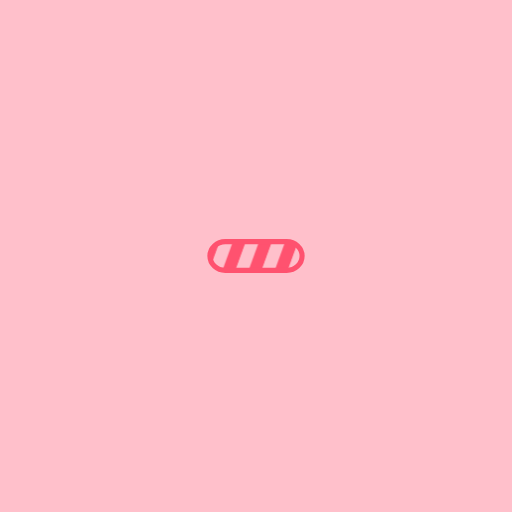
t = 0.00 s
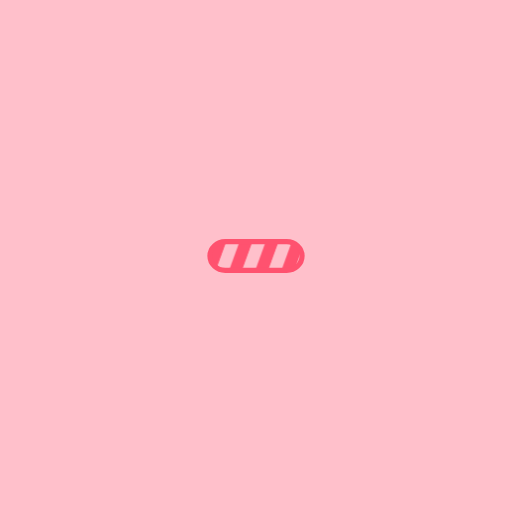
t = 0.25 s
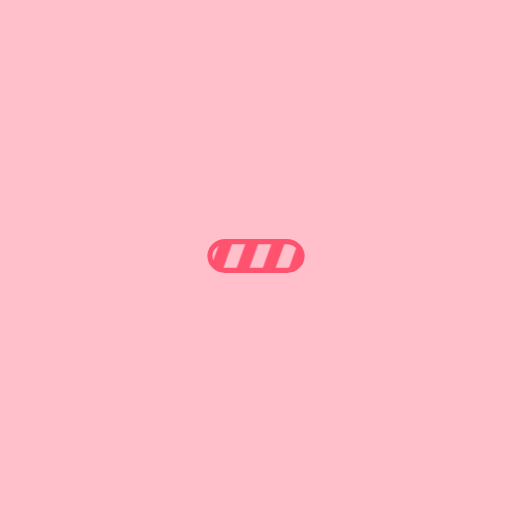
t = 0.50 s
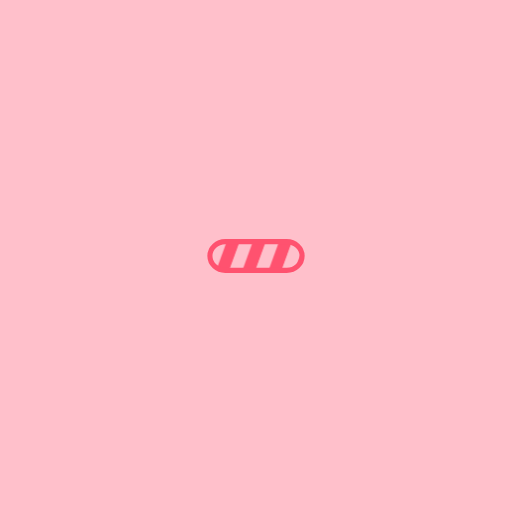
t = 0.75 s

The animated SVG that drew these frames (rendered in a browser with its animation timeline set to each time). Animation: 1 SMIL element (animateTransform=1); one cycle of 1.00 s, repeats indefinitely.

<svg width="80px"  height="80px"  xmlns="http://www.w3.org/2000/svg" viewBox="-200 -200 500 500" preserveAspectRatio="xMidYMid" class="lds-stripe" style="background: rgb(255, 192, 203) none repeat scroll 0% 0%;">
    <defs>
      <pattern id="blah" patternUnits="userSpaceOnUse" x="0" y="0" width="100" height="100">
        <g transform="translate(7.8 0)">
          <g transform="rotate(20 50 50) scale(1.2)">
            <rect x="-20" y="-10" width="10" height="120" ng-attr-fill="{{config.c1}}" fill="#ff526f"></rect>
            <rect x="-10" y="-10" width="10" height="120" ng-attr-fill="{{config.c2}}" fill="#ffc0cb"></rect>
            <rect x="0" y="-10" width="10" height="120" ng-attr-fill="{{config.c1}}" fill="#ff526f"></rect>
            <rect x="10" y="-10" width="10" height="120" ng-attr-fill="{{config.c2}}" fill="#ffc0cb"></rect>
            <rect x="20" y="-10" width="10" height="120" ng-attr-fill="{{config.c1}}" fill="#ff526f"></rect>
            <rect x="30" y="-10" width="10" height="120" ng-attr-fill="{{config.c2}}" fill="#ffc0cb"></rect>
            <rect x="40" y="-10" width="10" height="120" ng-attr-fill="{{config.c1}}" fill="#ff526f"></rect>
            <rect x="50" y="-10" width="10" height="120" ng-attr-fill="{{config.c2}}" fill="#ffc0cb"></rect>
            <rect x="60" y="-10" width="10" height="120" ng-attr-fill="{{config.c1}}" fill="#ff526f"></rect>
            <rect x="70" y="-10" width="10" height="120" ng-attr-fill="{{config.c2}}" fill="#ffc0cb"></rect>
            <rect x="80" y="-10" width="10" height="120" ng-attr-fill="{{config.c1}}" fill="#ff526f"></rect>
            <rect x="90" y="-10" width="10" height="120" ng-attr-fill="{{config.c2}}" fill="#ffc0cb"></rect>
            <rect x="100" y="-10" width="10" height="120" ng-attr-fill="{{config.c1}}" fill="#ff526f"></rect>
            <rect x="110" y="-10" width="10" height="120" ng-attr-fill="{{config.c1}}" fill="#ff526f"></rect>
          </g>
          <animateTransform attributeName="transform" type="translate" values="0 0;26 0" keyTimes="0;1" ng-attr-dur="{{config.speed}}s" repeatCount="indefinite" dur="1s"></animateTransform>
        </g>
      </pattern>
    </defs>
    <rect ng-attr-rx="{{config.r}}" ng-attr-ry="{{config.r}}" ng-attr-x="{{config.x}}" ng-attr-y="{{config.y}}" ng-attr-stroke="{{config.stroke}}" ng-attr-stroke-width="{{config.strokeWidth}}" ng-attr-width="{{config.width}}" ng-attr-height="{{config.height}}" fill="url(#blah)" rx="15" ry="15" x="5" y="36" stroke="#ff526f" stroke-width="5" width="90" height="28"></rect>
  </svg>